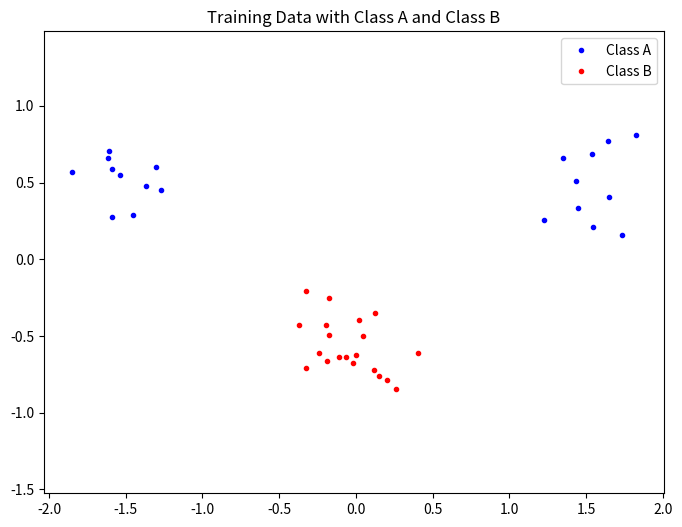
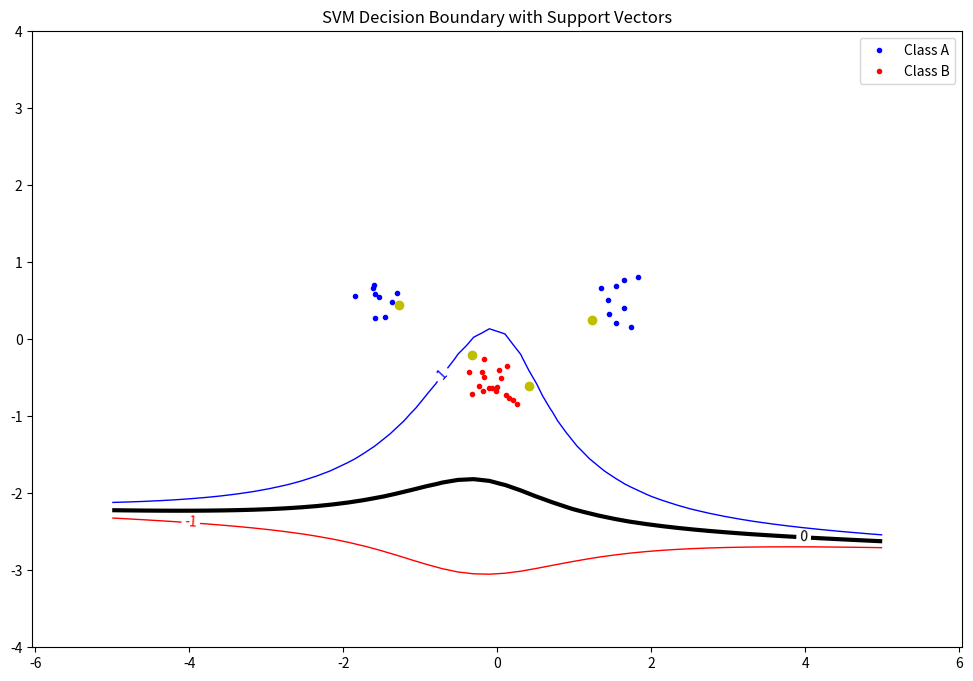

Write the Python code that produced these figures, in order.
import math
import matplotlib.pyplot as plt
import numpy as np
import random
from scipy.optimize import minimize

# 设置随机种子以确保结果可重复
np.random.seed(100)


# TODO 01: define a kernel function

# 线性核函数
def linear_kernel(x, y):
    return np.dot(x, y)


# 多项式核函数
def polynomial_kernel(x, y, p=3):
    return (np.dot(x, y) + 1) ** p


# RBF核函数
def rbf_kernel(x, y, sigma=0.5):
    return np.exp(-np.linalg.norm(x - y) ** 2 / (2 * sigma ** 2))


# TODO 02: Implement the function objective based on equation (4)

# 最小化关于拉格朗日乘子αi的函数：
# 所有样本对（i,j）的拉格朗日乘子、标签和核函数值的乘积之和的1/2 - 所有拉格朗日乘子的和

def objective(alpha, P):
    return 0.5 * np.dot(alpha, np.dot(P, alpha)) - np.sum(alpha)


# TODO 03:  Implement the function zerofun based on equation (10)
def zerofun(alpha, target):
    return np.dot(alpha, target)


def train_svm(X, target, kernel):
    N = len(X)
    P = np.zeros((N, N))
    for i in range(N):
        for j in range(N):
            P[i, j] = target[i] * target[j] * kernel(X[i], X[j])

    start = np.zeros(N)
    C = 5
    B = [(0, C) for _ in range(N)]
    XC = {'type': 'eq', 'fun': lambda a: zerofun(a, target)}

    ret = minimize(fun=lambda a: objective(a, P), x0=start, bounds=B, constraints=XC)
    alpha = ret['x']

    # TODO 04: Extract the non-zero α values
    # 提取非零α值
    threshold = 1e-5
    non_zero_alphas = [(a, X[i], target[i]) for i, a in enumerate(alpha) if threshold < a < C]
    b = compute_b(non_zero_alphas, kernel)

    return non_zero_alphas, b


# TODO 05: Calculate the b value using equation (7)
def compute_b(non_zero_alphas, kernel):
    s = non_zero_alphas[0]
    alpha_s, x_s, t_s = s
    b_sum = sum(alpha_i * t_i * kernel(x_i, x_s) for alpha_i, x_i, t_i in non_zero_alphas)
    b = t_s - b_sum
    return b


# TODO 06: indicator function based on equation(6)
def indicator_function(x, non_zero_alphas, b, kernel):
    indicator_result = sum(alpha * t * kernel(x_i, x) for alpha, x_i, t in non_zero_alphas) - b
    return indicator_result


# 数据
classA = np.concatenate((np.random.randn(10, 2) * 0.2 + [- 1.5, 0.5],
                         np.random.randn(10, 2) * 0.2 + [1.5, 0.5]))
classB = np.random.randn(20, 2) * 0.2 + [0.0, -0.5]
inputs = np.concatenate((classA, classB))
# 标签
targets = np.concatenate((np.ones(classA.shape[0]), -np.ones(classB.shape[0])))

# 获取数据点的总数
N = inputs.shape[0]
# 随机打乱数据点
permute = list(range(N))
random.shuffle(permute)
inputs = inputs[permute, :]
targets = targets[permute]

# plot
plt.figure(figsize=(8, 6))
plt.plot([p[0] for p in classA], [p[1] for p in classA], 'b.', label='Class A')
plt.plot([p[0] for p in classB], [p[1] for p in classB], 'r.', label='Class B')
plt.axis('equal')
plt.title('Training Data with Class A and Class B')
plt.legend()
plt.show()
# train SVM
non_zero_alphas, b = train_svm(inputs, targets, polynomial_kernel)
# plot decision boundary
xgrid = np.linspace(-5, 5, 50)
ygrid = np.linspace(-4, 4, 50)
grid = np.array([[indicator_function(np.array([x, y]), non_zero_alphas, b, polynomial_kernel)
                  for x in xgrid]
                 for y in ygrid])

plt.figure(figsize=(12, 8))
contour = plt.contour(xgrid, ygrid, grid, levels=(-1.0, 0.0, 1.0), colors=('red', 'black', 'blue'), linewidths=(1, 3, 1))
plt.clabel(contour, inline=1, fontsize=10)
plt.plot([p[0] for p in classA], [p[1] for p in classA], 'b.', label='Class A')
plt.plot([p[0] for p in classB], [p[1] for p in classB], 'r.', label='Class B')

for alpha, x, t in non_zero_alphas:
    plt.plot(x[0], x[1], 'yo')

plt.title('SVM Decision Boundary with Support Vectors')
plt.axis('equal')
plt.legend()
plt.savefig('svmcontour.pdf')
plt.show()
